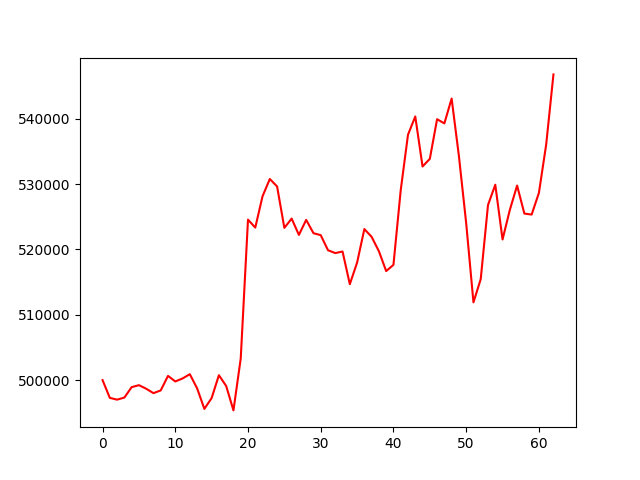

The data file committed next to this chart (first rows):
account_value, date, daily_return
500000, 2019-01-02, 
497285, 2019-01-03, -0.005431
497011, 2019-01-04, -0.0005493
497328, 2019-01-07, 0.000638
498922, 2019-01-08, 0.003204
499226, 2019-01-09, 0.0006093
498684, 2019-01-10, -0.001085
498004, 2019-01-11, -0.001364
498421, 2019-01-14, 0.0008383
500647, 2019-01-15, 0.004466
499795, 2019-01-16, -0.001702
500252, 2019-01-17, 0.0009137
500905, 2019-01-18, 0.001306
498750, 2019-01-22, -0.004302
495596, 2019-01-23, -0.006324
497252, 2019-01-24, 0.003341
500751, 2019-01-25, 0.007038
499098, 2019-01-28, -0.003302
495365, 2019-01-29, -0.007479
503298, 2019-01-30, 0.01601
524556, 2019-01-31, 0.04224
523339, 2019-02-01, -0.00232
528134, 2019-02-04, 0.009163
530775, 2019-02-05, 0.005
529636, 2019-02-06, -0.002146
523295, 2019-02-07, -0.01197
524718, 2019-02-08, 0.00272
522221, 2019-02-11, -0.004758
524521, 2019-02-12, 0.004403
522483, 2019-02-13, -0.003886
522180, 2019-02-14, -0.0005795
519875, 2019-02-15, -0.004413
519438, 2019-02-19, -0.0008423
519679, 2019-02-20, 0.0004654
514679, 2019-02-21, -0.009623
517979, 2019-02-22, 0.006412
523116, 2019-02-25, 0.009917
521920, 2019-02-26, -0.002285
519718, 2019-02-27, -0.00422
516685, 2019-02-28, -0.005836
517639, 2019-03-01, 0.001847
529075, 2019-03-04, 0.02209
537553, 2019-03-05, 0.01602
540343, 2019-03-06, 0.005191
532691, 2019-03-07, -0.01416
533856, 2019-03-08, 0.002186
539922, 2019-03-11, 0.01136
539281, 2019-03-12, -0.001187
543085, 2019-03-13, 0.007053
534286, 2019-03-14, -0.0162
524014, 2019-03-15, -0.01922
511898, 2019-03-18, -0.02312
515454, 2019-03-19, 0.006947
526792, 2019-03-20, 0.022
529899, 2019-03-21, 0.005898
521522, 2019-03-22, -0.01581
526038, 2019-03-25, 0.00866
529771, 2019-03-26, 0.007097
525486, 2019-03-27, -0.008088
525330, 2019-03-28, -0.0002973
... 3 more rows
